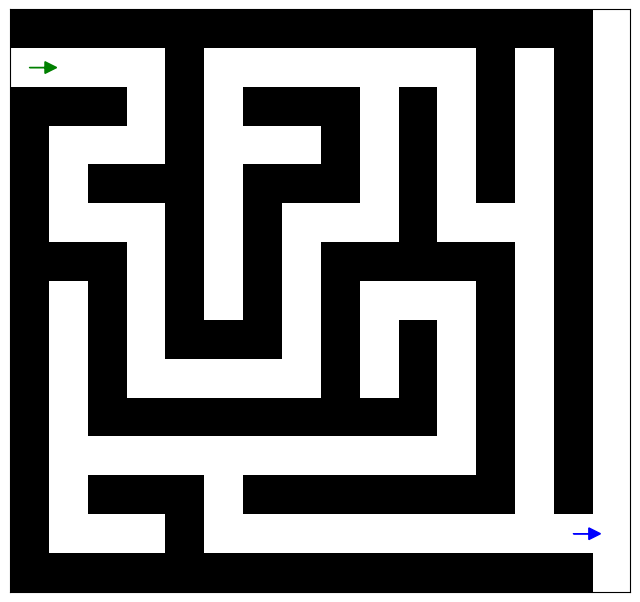
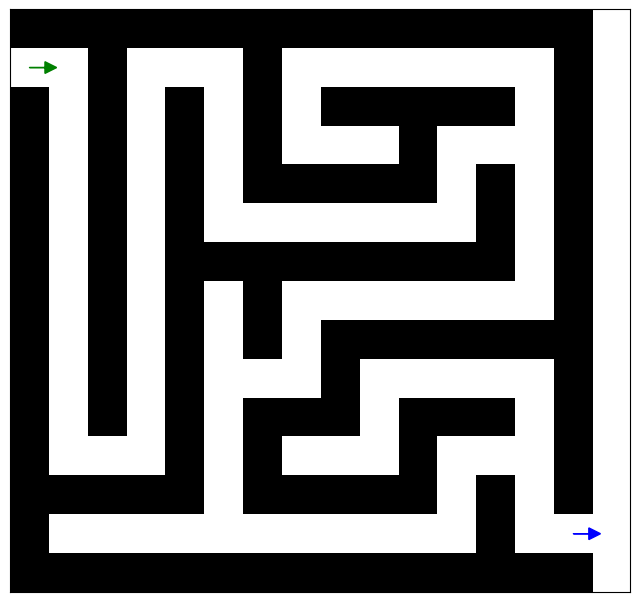
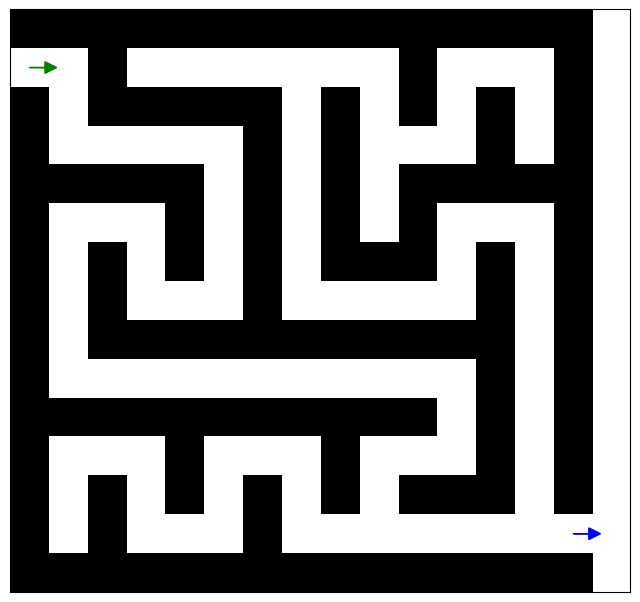
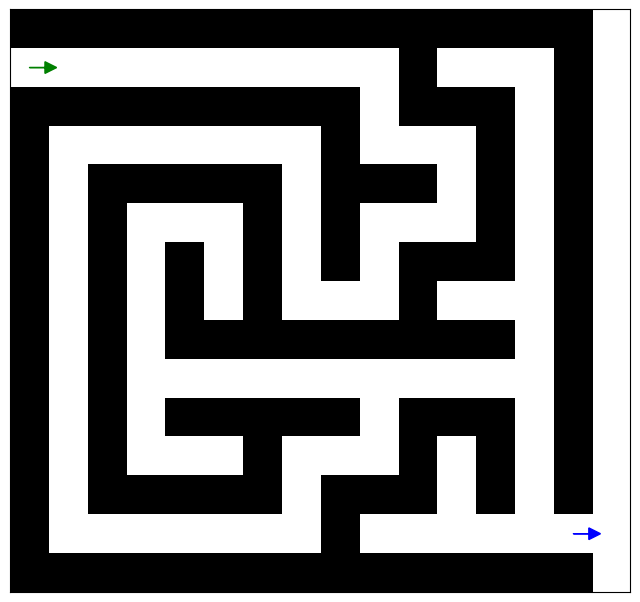
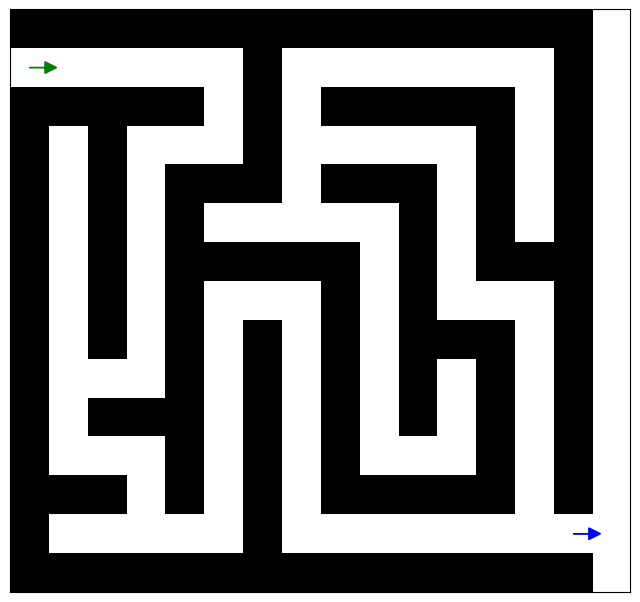
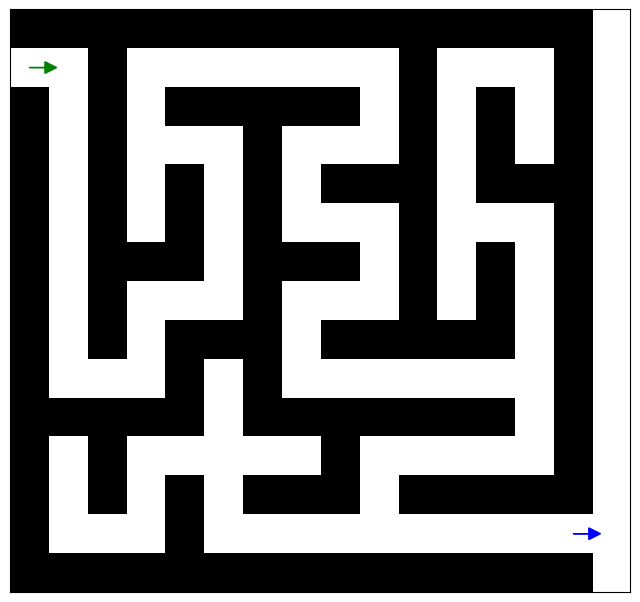
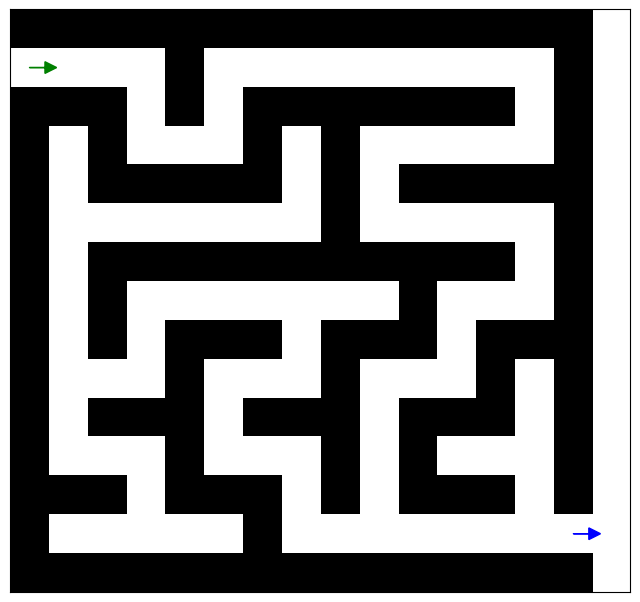
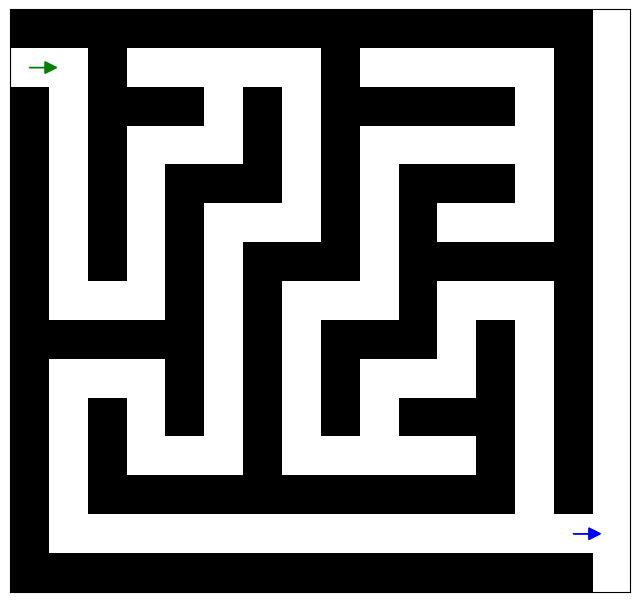
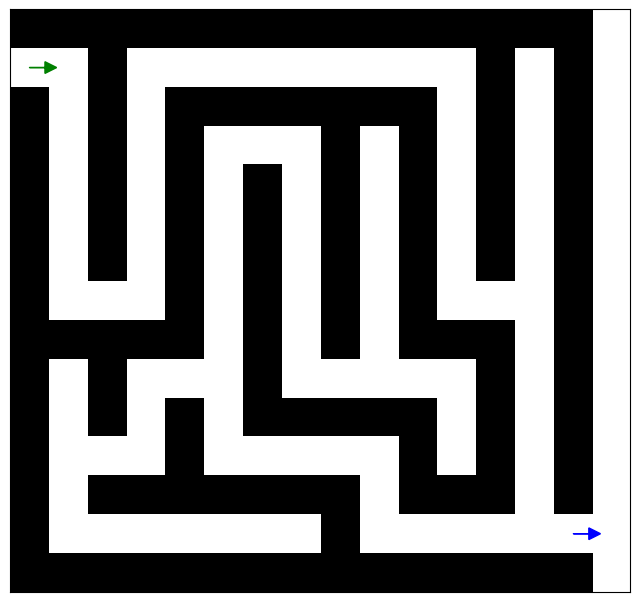
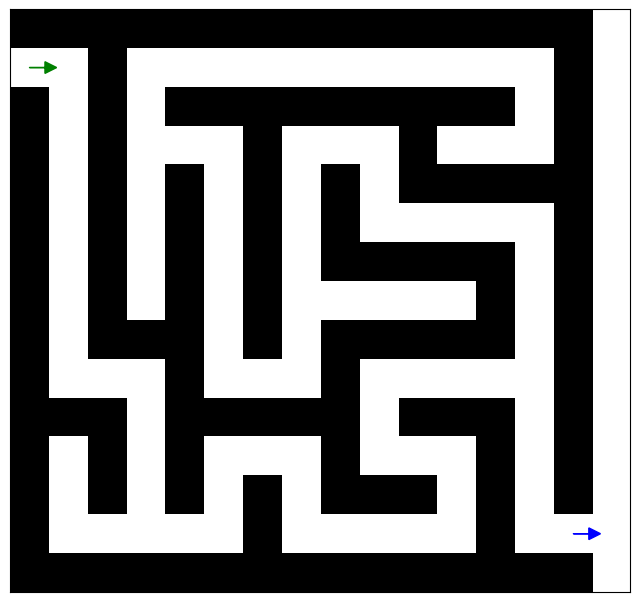
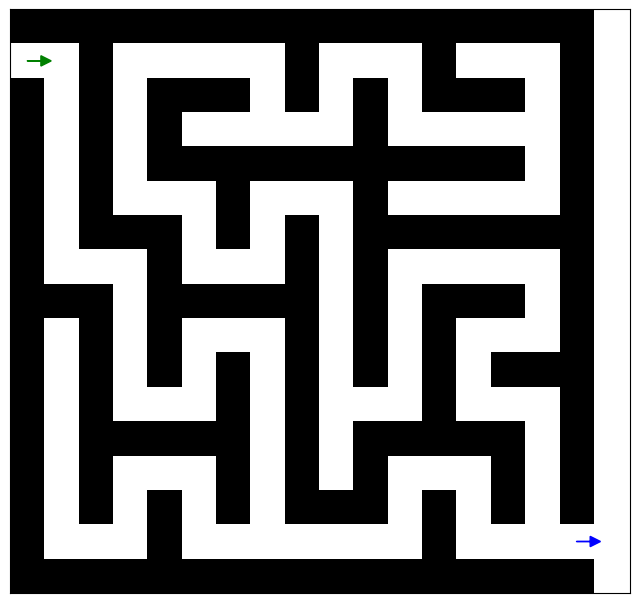
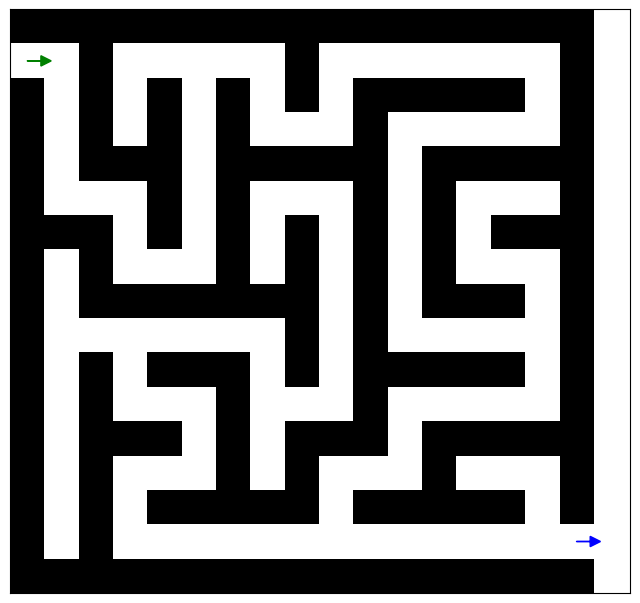
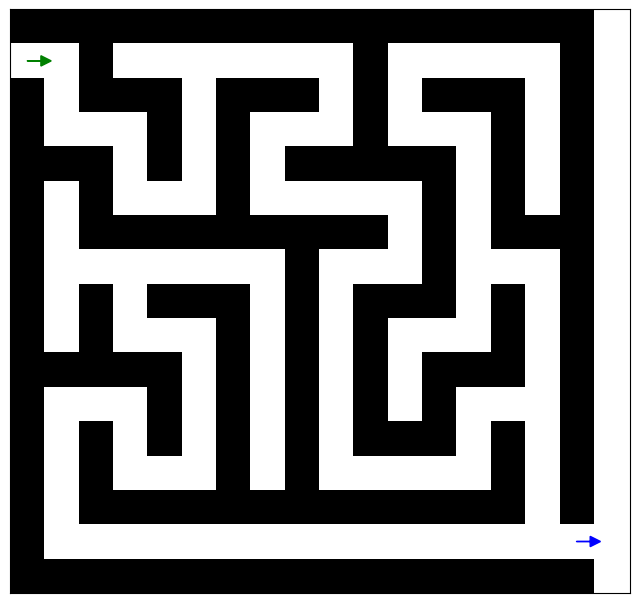
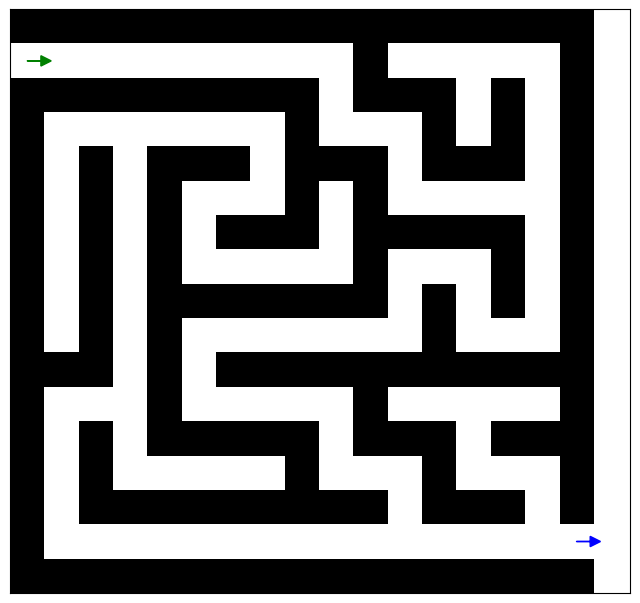
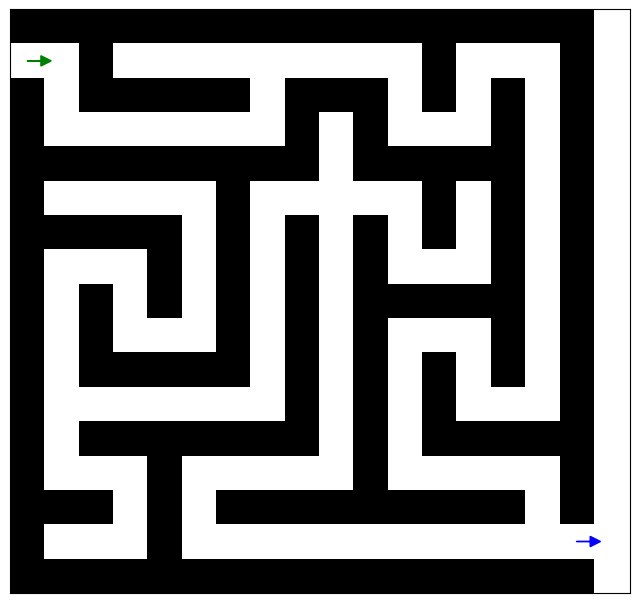
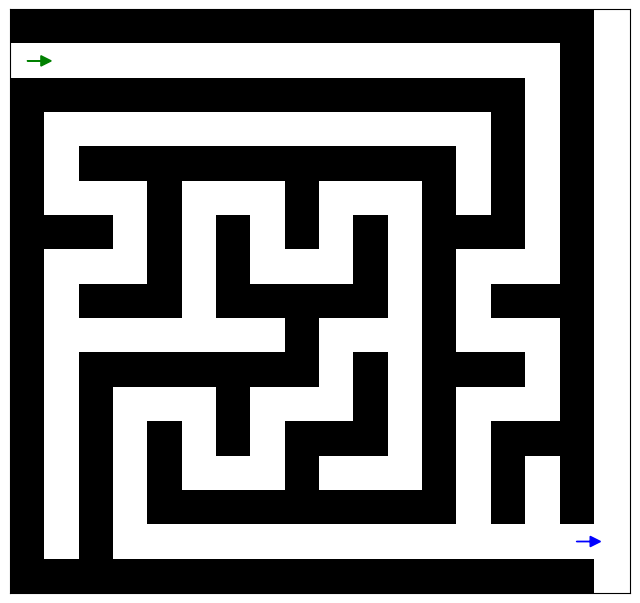

Write Python code to recreate these figures, in order.
# Reference: https://medium.com/@msgold/using-python-to-create-and-solve-mazes-672285723c96
import matplotlib.pyplot as plt
import numpy as np
import random
from matplotlib.backends.backend_pdf import PdfPages


def create_maze(dim):
    # Create a grid filled with walls
    maze = np.ones((dim * 2 + 1, dim * 2 + 1))

    # Define the starting point
    x, y = (0, 0)
    maze[2 * x + 1, 2 * y + 1] = 0

    # Initialize the stack with the starting point
    stack = [(x, y)]
    while stack:
        x, y = stack[-1]

        # Define possible directions
        directions = [(0, 1), (1, 0), (0, -1), (-1, 0)]
        random.shuffle(directions)

        for dx, dy in directions:
            nx, ny = x + dx, y + dy
            if (
                0 <= nx < dim
                and 0 <= ny < dim
                and maze[2 * nx + 1, 2 * ny + 1] == 1
            ):
                maze[2 * nx + 1, 2 * ny + 1] = 0
                maze[2 * x + 1 + dx, 2 * y + 1 + dy] = 0
                stack.append((nx, ny))
                break
        else:
            stack.pop()

    # Create an entrance and an exit
    maze[1, 0] = 0
    maze[-2, -1] = 0

    return maze


def draw_maze(maze, ax):
    ax.imshow(maze, cmap=plt.cm.binary, interpolation="nearest")
    ax.set_xticks([])
    ax.set_yticks([])

    # Draw entry and exit arrows
    ax.arrow(0, 1, 0.4, 0, fc="green", ec="green", head_width=0.3, head_length=0.3)
    ax.arrow(
        maze.shape[1] - 1,
        maze.shape[0] - 2,
        0.4,
        0,
        fc="blue",
        ec="blue",
        head_width=0.3,
        head_length=0.3,
    )


if __name__ == "__main__":

    # dim = int(input("Enter the dimension of the maze: "))
    # maze = create_maze(dim)
    # draw_maze(maze, "maze.pdf")

    with PdfPages("mazes.pdf") as pdf:
        for dim in range(7, 15):  # For dimensions from 3 to 21
            for _ in range(10):  # Generate 10 mazes for each dimension
                maze = create_maze(dim)
                fig, ax = plt.subplots(figsize=(8, 8))
                draw_maze(maze, ax)
                pdf.savefig(fig)  # Save the current figure into the pdf
                plt.close(fig)  # Close the figure to free up memory
